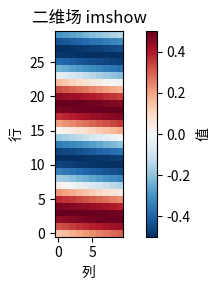

The script that saved this image:
import matplotlib.pyplot as plt
import numpy as np

data = np.linspace(-3, 3, 300).reshape(30, 10)
field = np.sin(data) * np.cos(data)   # 同形相乘，避免广播错误

fig, ax = plt.subplots(figsize=(5, 3))
im = ax.imshow(field, cmap="RdBu_r", origin="lower")
ax.set_xlabel("列")
ax.set_ylabel("行")
ax.set_title("二维场 imshow")
plt.colorbar(im, ax=ax, label="值")
plt.tight_layout()
plt.show()
